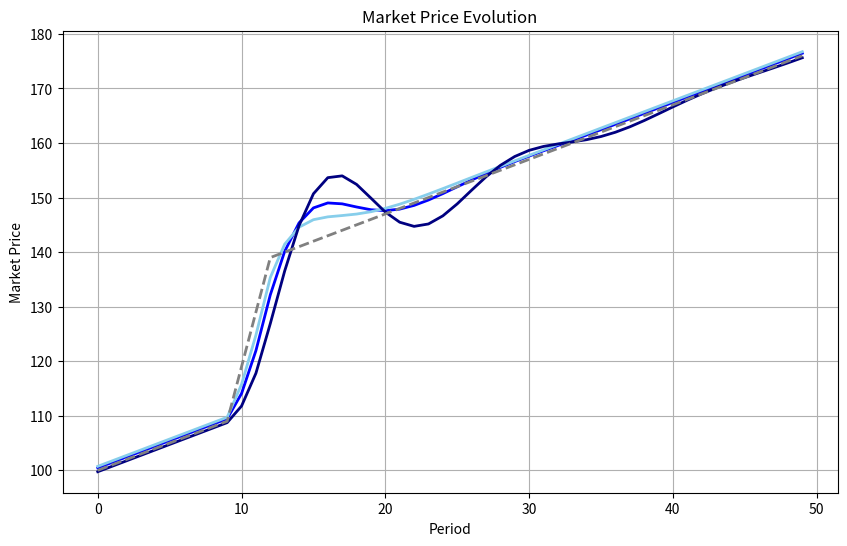
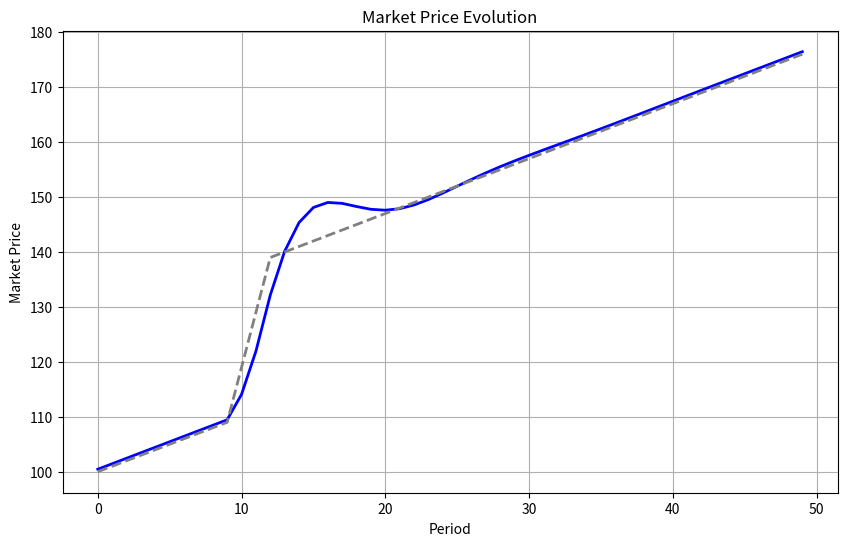
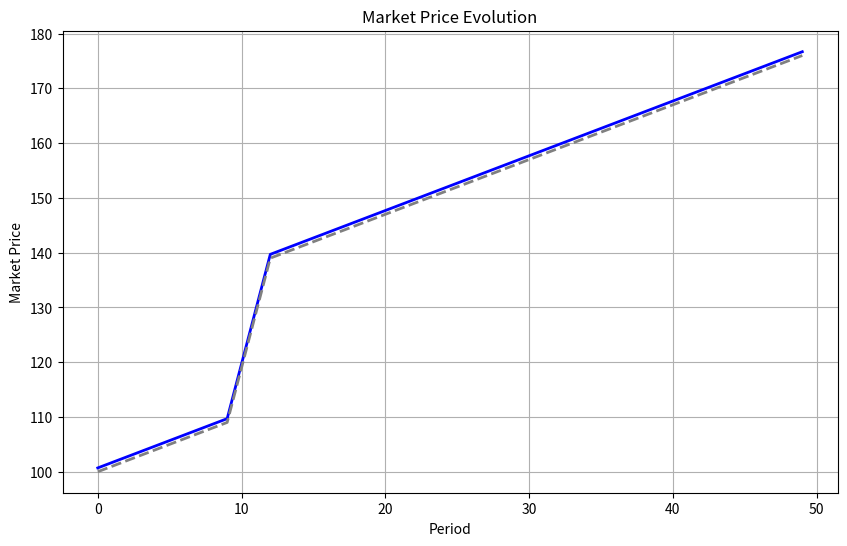

These figures' Python source, in order:
import numpy as np
import matplotlib.pyplot as plt

fundamental_values = [100, 101, 102, 103, 104, 105, 106, 107, 108, 109, 119, 129, 139, 140, 141, 142, 143, 144, 145, 146, 147, 148, 149, 150, 151, 152, 153, 154, 155, 156, 157, 158, 159, 160, 161, 162, 163, 164, 165, 166, 167, 168, 169, 170, 171, 172, 173, 174, 175, 176]
prices_1 = [100.45131502389289, 101.45131502389289, 102.45131502389289, 103.45131502389287, 104.45131502389289, 105.45131502389292, 106.45131502389295, 107.45131502389299, 108.45131502389305, 109.45131502389306, 114.0753150238931, 121.93925102389308, 132.16572159455978, 140.1341187013046, 145.36001383758455, 148.10254210291757, 149.01316690427146, 148.84740974287126, 148.27184518799925, 147.76660192773446, 147.60441257283458, 147.87957862171942, 148.56095842202143, 149.54870727644285, 150.72191080830726, 151.97125189445808, 153.21620426247247, 154.40954462925055, 155.53338735393447, 156.59094827547074, 157.59740468228622, 158.57204337761203, 159.53274855420952, 160.49298974030037, 161.46090553217726, 162.43982246353485, 163.42952735593744, 164.42773527859038, 165.4313807601156, 166.43754518050218, 167.44398136295789, 168.4492926414651, 169.4528697216457, 170.45469549132304, 171.4551099909243, 172.45459859194662, 173.45363640267988, 174.45259737920045, 175.45172026478056, 176.45111528692294]
prices_2 = [100.73135828258022, 101.73135828258022, 102.73135828258022, 103.73135828258022, 104.73135828258022, 105.73135828258022, 106.73135828258022, 107.73135828258022, 108.73135828258022, 109.73135828258022, 115.74735828258022, 124.78057428258025, 135.34276803191352, 141.45335051508508, 144.5712365811347, 145.94077848666174, 146.46247832935873, 146.70452678370359, 146.9743731992689, 147.40255556255474, 148.01519149937434, 148.78695169738097, 149.67479886207175, 150.6364644244099, 151.6384738183056, 152.65794020285838, 153.6812409383648, 154.7015788661254, 155.71653767210503, 156.72612355898036, 157.7314138562905, 158.7337445798244, 159.73429905399323, 160.73395634694265, 161.73328502908242, 162.73260250974255, 163.73205153574892, 164.7316689872941, 165.7314375049019, 166.73131919089866, 167.73127463556952, 168.7312716418126, 169.73128764472978, 170.73130885625784, 171.73132813115876, 172.73134269379923, 173.7313522579509, 174.7313576966079, 175.73136022131453, 176.73136095117113]
prices_3 = [99.74523759144454, 100.74523759144454, 101.74523759144454, 102.74523759144454, 103.74523759144454, 104.74523759144454, 105.74523759144456, 106.74523759144455, 107.74523759144454, 108.74523759144454, 111.78523759144458, 117.79483759144452, 126.89900825811121, 136.5354794403334, 144.8563021181407, 150.6955254169725, 153.6478005362969, 153.97704737293725, 152.41196963697396, 149.8949631120565, 147.34519962866455, 145.4800567940641, 144.71738249478247, 145.15981872267048, 146.64571984599215, 148.84138693045125, 151.34680627463163, 153.79068349749377, 155.89819270196386, 157.5240754646504, 158.6523238931533, 159.37008541752053, 159.82685143114932, 160.190427713748, 160.60922201449685, 161.18695938913226, 161.97206526597938, 162.96051494250088, 164.10852722213292, 165.35033212557727, 166.61630901074778, 167.84778351808558, 169.00628128509862, 170.07664415285785, 171.06477679164254, 171.99169152559634, 172.8858814663569, 173.77592624556257, 174.68475647732475, 175.6263480793781]
prices_no_extrapolative = [100.69228173911414, 101.69228173911414, 102.69228173911414, 103.69228173911414, 104.69228173911414, 105.69228173911414, 106.69228173911414, 107.69228173911414, 108.69228173911414, 109.69228173911414, 119.69228173911416, 129.69228173911415, 139.69228173911418, 140.69228173911418, 141.69228173911418, 142.69228173911418, 143.69228173911418, 144.69228173911418, 145.6922817391142, 146.6922817391142, 147.6922817391142, 148.69228173911424, 149.69228173911424, 150.69228173911424, 151.69228173911424, 152.69228173911424, 153.69228173911424, 154.69228173911424, 155.69228173911424, 156.69228173911424, 157.69228173911424, 158.6922817391142, 159.6922817391142, 160.6922817391142, 161.6922817391142, 162.6922817391142, 163.6922817391142, 164.6922817391142, 165.6922817391142, 166.6922817391142, 167.6922817391142, 168.6922817391142, 169.6922817391142, 170.6922817391142, 171.6922817391142, 172.69228173911418, 173.69228173911418, 174.69228173911418, 175.69228173911418, 176.6922817391142]


plt.figure(figsize=(10, 6))
plt.plot(prices_1, color='blue', linewidth=2)
plt.plot(prices_2, color='skyblue', linewidth=2)
plt.plot(prices_3, color='navy', linewidth=2)
plt.plot(fundamental_values, color='grey', linewidth=2, linestyle='dashed')
plt.title('Market Price Evolution')
plt.xlabel('Period')
plt.ylabel('Market Price')
plt.grid(True)
plt.show()

plt.figure(figsize=(10, 6))
plt.plot(prices_1, color='blue', linewidth=2)
plt.plot(fundamental_values, color='grey', linewidth=2, linestyle='dashed')
plt.title('Market Price Evolution')
plt.xlabel('Period')
plt.ylabel('Market Price')
plt.grid(True)
plt.show()

plt.figure(figsize=(10, 6))
plt.plot(prices_no_extrapolative, color='blue', linewidth=2)
plt.plot(fundamental_values, color='grey', linewidth=2, linestyle='dashed')
plt.title('Market Price Evolution')
plt.xlabel('Period')
plt.ylabel('Market Price')
plt.grid(True)
plt.show()